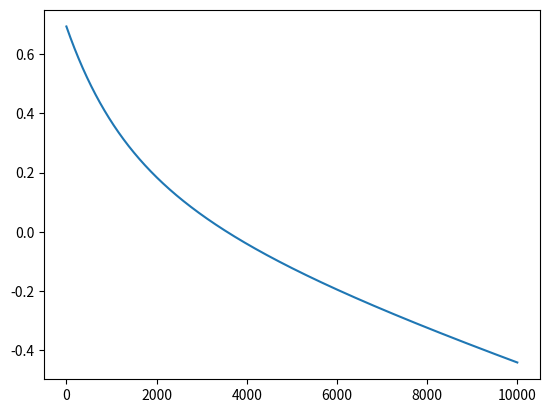

Write Python code to recreate this figure.
import numpy as np
import math
import matplotlib.pyplot as plt


def binary_dataset(num_samples: int = 100):
    """
    Generates a binary dataset of size num_samples.
    """
    # Generate random points in the unit square
    points = np.random.rand(num_samples, 2)
    # Assign a label to each point
    labels = np.array([1 if (x[0] > x[1]) else -1 for x in points])
    return points, labels


X, Y = binary_dataset(200)

weights = np.zeros(2)
bias = np.zeros(1)

learning_rate = 0.001
losses = []
epochs = 10000


def sigmoid(z: np.array):
    return 1 / (1 + np.exp(-z))


j = sigmoid(0)

for epoch in range(epochs):
    y_hat = sigmoid(np.dot(X, weights) + bias)
    error = y_hat - Y
    
    delta_w_1 = np.dot(X[:, 0], error) / len(X)
    delta_w_2 = np.dot(X[:, 1], error) / len(X)
    delta_b = np.sum(error) / len(X)

    weights[0] -= learning_rate * delta_w_1
    weights[1] -= learning_rate * delta_w_2
    bias -= learning_rate * delta_b

    loss = np.sum(-1 * ((Y * np.log(y_hat)) + ((1 - Y) * np.log(1 - y_hat)))) / len(X)
    losses.append(loss)

plt.plot(losses)
plt.show()
